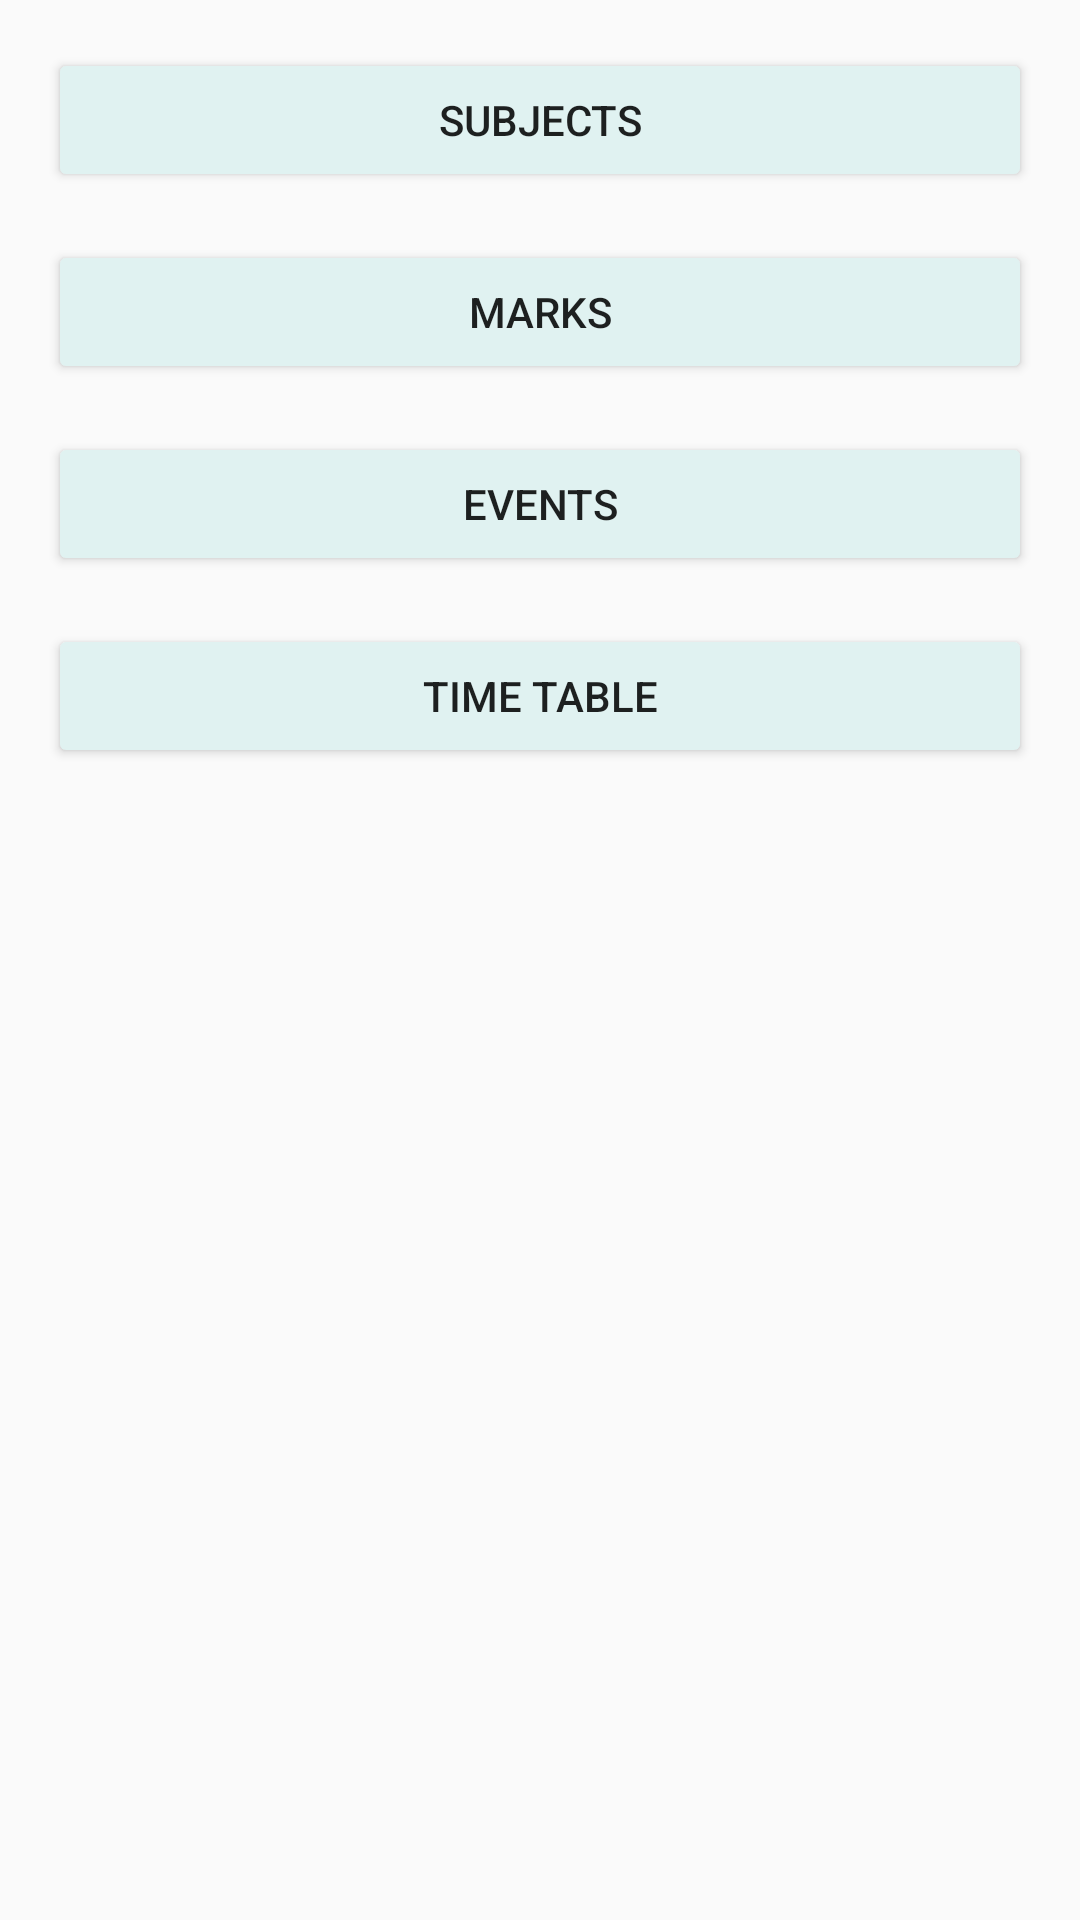

Android layout source for this screen:
<!-- AndroidManifest.xml: application theme AppTheme -->
<!-- res/layout/activity_main.xml -->
<?xml version="1.0" encoding="utf-8"?>
<RelativeLayout
    xmlns:android="http://schemas.android.com/apk/res/android"
    xmlns:app="http://schemas.android.com/apk/res-auto"
    xmlns:tools="http://schemas.android.com/tools"
    android:layout_width="match_parent"
    android:layout_height="match_parent"
    android:padding="16dp"
    tools:context="com.example.adavi.studentbuddy.MainActivity">

    <LinearLayout
        android:layout_width="match_parent"
        android:layout_height="wrap_content"
        android:orientation="vertical" >

        <Button
            android:id="@+id/subjects_button_view"
            android:layout_width="match_parent"
            android:layout_height="wrap_content"
            android:layout_marginBottom="16dp"
            android:backgroundTint="#E0F2F1"
            android:onClick="subject"
            android:text="Subjects"
            android:textAllCaps="true" />

        <Button
            android:id="@+id/marks_button_view"
            android:layout_width="match_parent"
            android:layout_height="wrap_content"
            android:layout_marginBottom="16dp"
            android:backgroundTint="#E0F2F1"
            android:onClick="marks"
            android:text="Marks"
            android:textAllCaps="true" />

        <Button
            android:id="@+id/events_button_view"
            android:layout_width="match_parent"
            android:layout_height="wrap_content"
            android:layout_marginBottom="16dp"
            android:backgroundTint="#E0F2F1"
            android:onClick="events"
            android:text="Events"
            android:textAllCaps="true" />

        <Button
            android:id="@+id/timetable_button_view"
            android:layout_width="match_parent"
            android:layout_height="wrap_content"
            android:layout_marginBottom="16dp"
            android:backgroundTint="#E0F2F1"
            android:onClick="timetable"
            android:text="Time Table"
            android:textAllCaps="true" />


    </LinearLayout>



</RelativeLayout>
<!-- resources referenced by this layout -->
<resources>
  <style name="AppTheme" parent="Theme.AppCompat.Light.DarkActionBar">
          
          <item name="colorPrimary">#009688</item>
          <item name="colorPrimaryDark">#00695C</item>
          <item name="colorAccent">#80CBC4</item>
      </style>
</resources>
